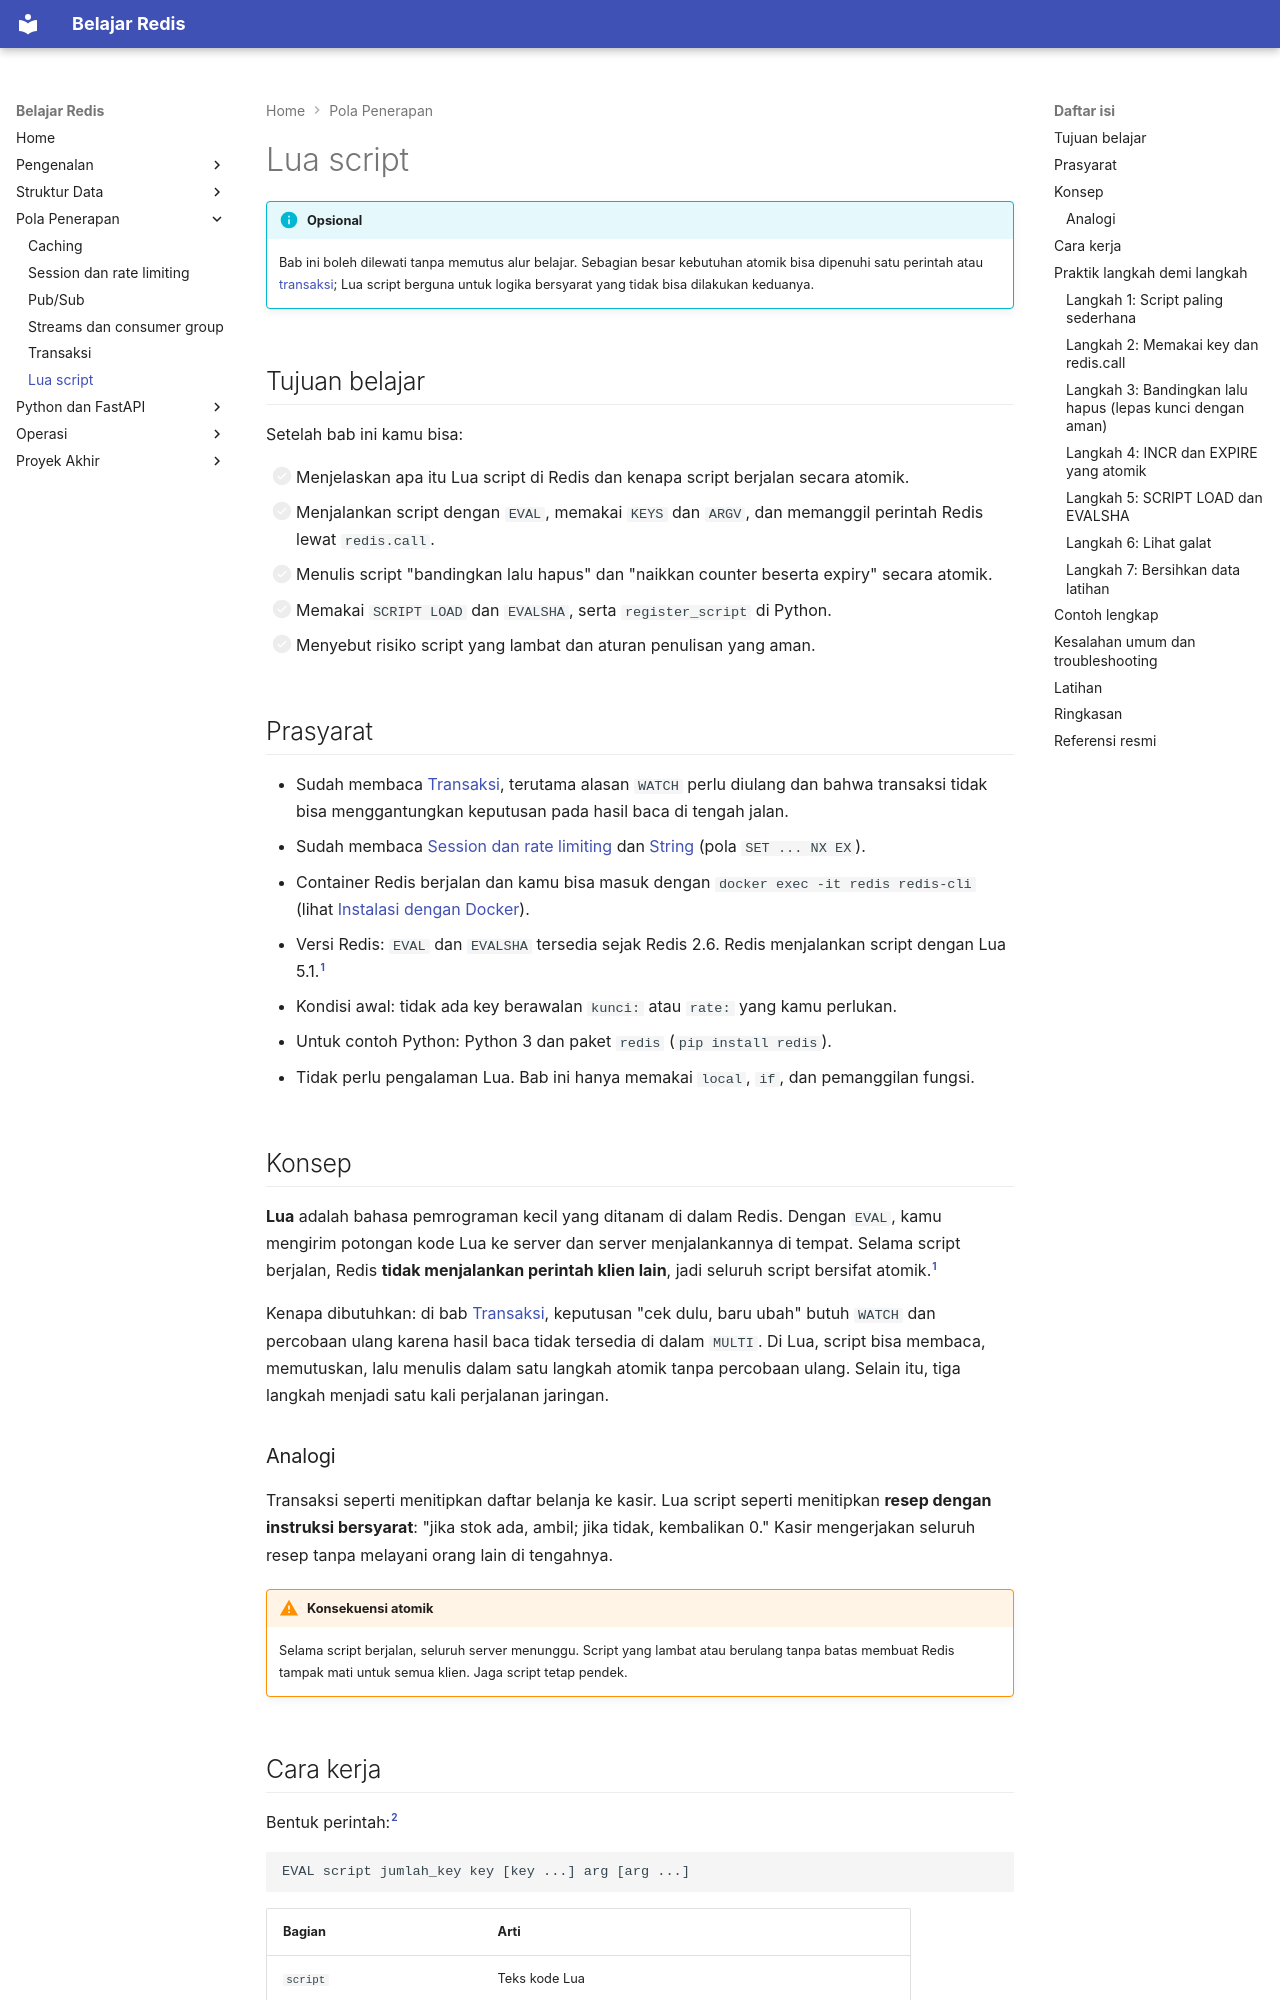

repository: TopekoX/materi-redis · page: pola-aplikasi/lua-script/index.html · generator: mkdocs

# Lua script

!!! info "Opsional"
    Bab ini boleh dilewati tanpa memutus alur belajar. Sebagian besar kebutuhan atomik bisa dipenuhi satu perintah atau [transaksi](transaksi.md); Lua script berguna untuk logika bersyarat yang tidak bisa dilakukan keduanya.

## Tujuan belajar

Setelah bab ini kamu bisa:

- [ ] Menjelaskan apa itu Lua script di Redis dan kenapa script berjalan secara atomik.
- [ ] Menjalankan script dengan `EVAL`, memakai `KEYS` dan `ARGV`, dan memanggil perintah Redis lewat `redis.call`.
- [ ] Menulis script "bandingkan lalu hapus" dan "naikkan counter beserta expiry" secara atomik.
- [ ] Memakai `SCRIPT LOAD` dan `EVALSHA`, serta `register_script` di Python.
- [ ] Menyebut risiko script yang lambat dan aturan penulisan yang aman.

## Prasyarat

- Sudah membaca [Transaksi](transaksi.md), terutama alasan `WATCH` perlu diulang dan bahwa transaksi tidak bisa menggantungkan keputusan pada hasil baca di tengah jalan.
- Sudah membaca [Session dan rate limiting](session-dan-rate-limiting.md) dan [String](../struktur-data/string.md) (pola `SET ... NX EX`).
- Container Redis berjalan dan kamu bisa masuk dengan `docker exec -it redis redis-cli` (lihat [Instalasi dengan Docker](../pengenalan/instalasi-dengan-docker.md)).
- Versi Redis: `EVAL` dan `EVALSHA` tersedia sejak Redis 2.6. Redis menjalankan script dengan Lua 5.1.[^1]
- Kondisi awal: tidak ada key berawalan `kunci:` atau `rate:` yang kamu perlukan.
- Untuk contoh Python: Python 3 dan paket `redis` (`pip install redis`).
- Tidak perlu pengalaman Lua. Bab ini hanya memakai `local`, `if`, dan pemanggilan fungsi.

## Konsep

**Lua** adalah bahasa pemrograman kecil yang ditanam di dalam Redis. Dengan `EVAL`, kamu mengirim potongan kode Lua ke server dan server menjalankannya di tempat. Selama script berjalan, Redis **tidak menjalankan perintah klien lain**, jadi seluruh script bersifat atomik.[^1]

Kenapa dibutuhkan: di bab [Transaksi](transaksi.md), keputusan "cek dulu, baru ubah" butuh `WATCH` dan percobaan ulang karena hasil baca tidak tersedia di dalam `MULTI`. Di Lua, script bisa membaca, memutuskan, lalu menulis dalam satu langkah atomik tanpa percobaan ulang. Selain itu, tiga langkah menjadi satu kali perjalanan jaringan.

### Analogi

Transaksi seperti menitipkan daftar belanja ke kasir. Lua script seperti menitipkan **resep dengan instruksi bersyarat**: "jika stok ada, ambil; jika tidak, kembalikan 0." Kasir mengerjakan seluruh resep tanpa melayani orang lain di tengahnya.

!!! warning "Konsekuensi atomik"
    Selama script berjalan, seluruh server menunggu. Script yang lambat atau berulang tanpa batas membuat Redis tampak mati untuk semua klien. Jaga script tetap pendek.
